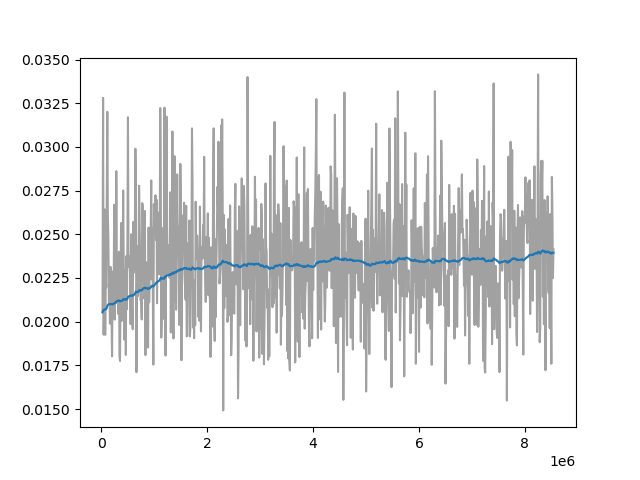

Data behind this chart, as committed beside it:
Wall time, Step, Value
1711703812, 20000, 0.02054
1711703913, 30000, 0.03281
1711704024, 40000, 0.01926
1711704123, 50000, 0.02151
1711704225, 60000, 0.02642
1711704331, 70000, 0.01925
1711704432, 80000, 0.02258
1711704540, 90000, 0.02196
1711704641, 100000, 0.02666
1711704747, 110000, 0.03201
1711704855, 120000, 0.02609
1711704961, 130000, 0.02475
1711705059, 140000, 0.02109
1711705162, 150000, 0.02175
1711705267, 160000, 0.01989
1711705368, 170000, 0.02314
1711705475, 180000, 0.02177
1711705570, 190000, 0.02022
1711705680, 200000, 0.01802
1711705782, 210000, 0.02222
1711705890, 220000, 0.02287
1711705997, 230000, 0.02142
1711706103, 240000, 0.02669
1711706214, 250000, 0.02012
1711706313, 260000, 0.02294
1711706422, 270000, 0.02108
1711706529, 280000, 0.02861
1711706632, 290000, 0.02264
1711706733, 300000, 0.02294
1711706843, 310000, 0.02227
1711706946, 320000, 0.02044
1711707048, 330000, 0.024
1711707153, 340000, 0.01803
1711707255, 350000, 0.01775
1711707466, 370000, 0.02564
1711707567, 380000, 0.02005
1711707669, 390000, 0.02223
1711707778, 400000, 0.02269
1711707876, 410000, 0.02751
1711707980, 420000, 0.02311
1711708088, 430000, 0.01898
1711708187, 440000, 0.02109
1711708291, 450000, 0.02296
1711708397, 460000, 0.0181
1711708497, 470000, 0.02376
1711708602, 480000, 0.02072
1711708703, 490000, 0.0245
1711708811, 500000, 0.0317
1711708913, 510000, 0.02378
1711709014, 520000, 0.02314
1711709121, 530000, 0.02374
1711709220, 540000, 0.0227
1711709328, 550000, 0.01986
1711709430, 560000, 0.025
1711709531, 570000, 0.02125
1711709637, 580000, 0.02065
1711709741, 590000, 0.01957
1711709841, 600000, 0.02571
1711709946, 610000, 0.0228
1711710050, 620000, 0.02301
... 766 more rows
